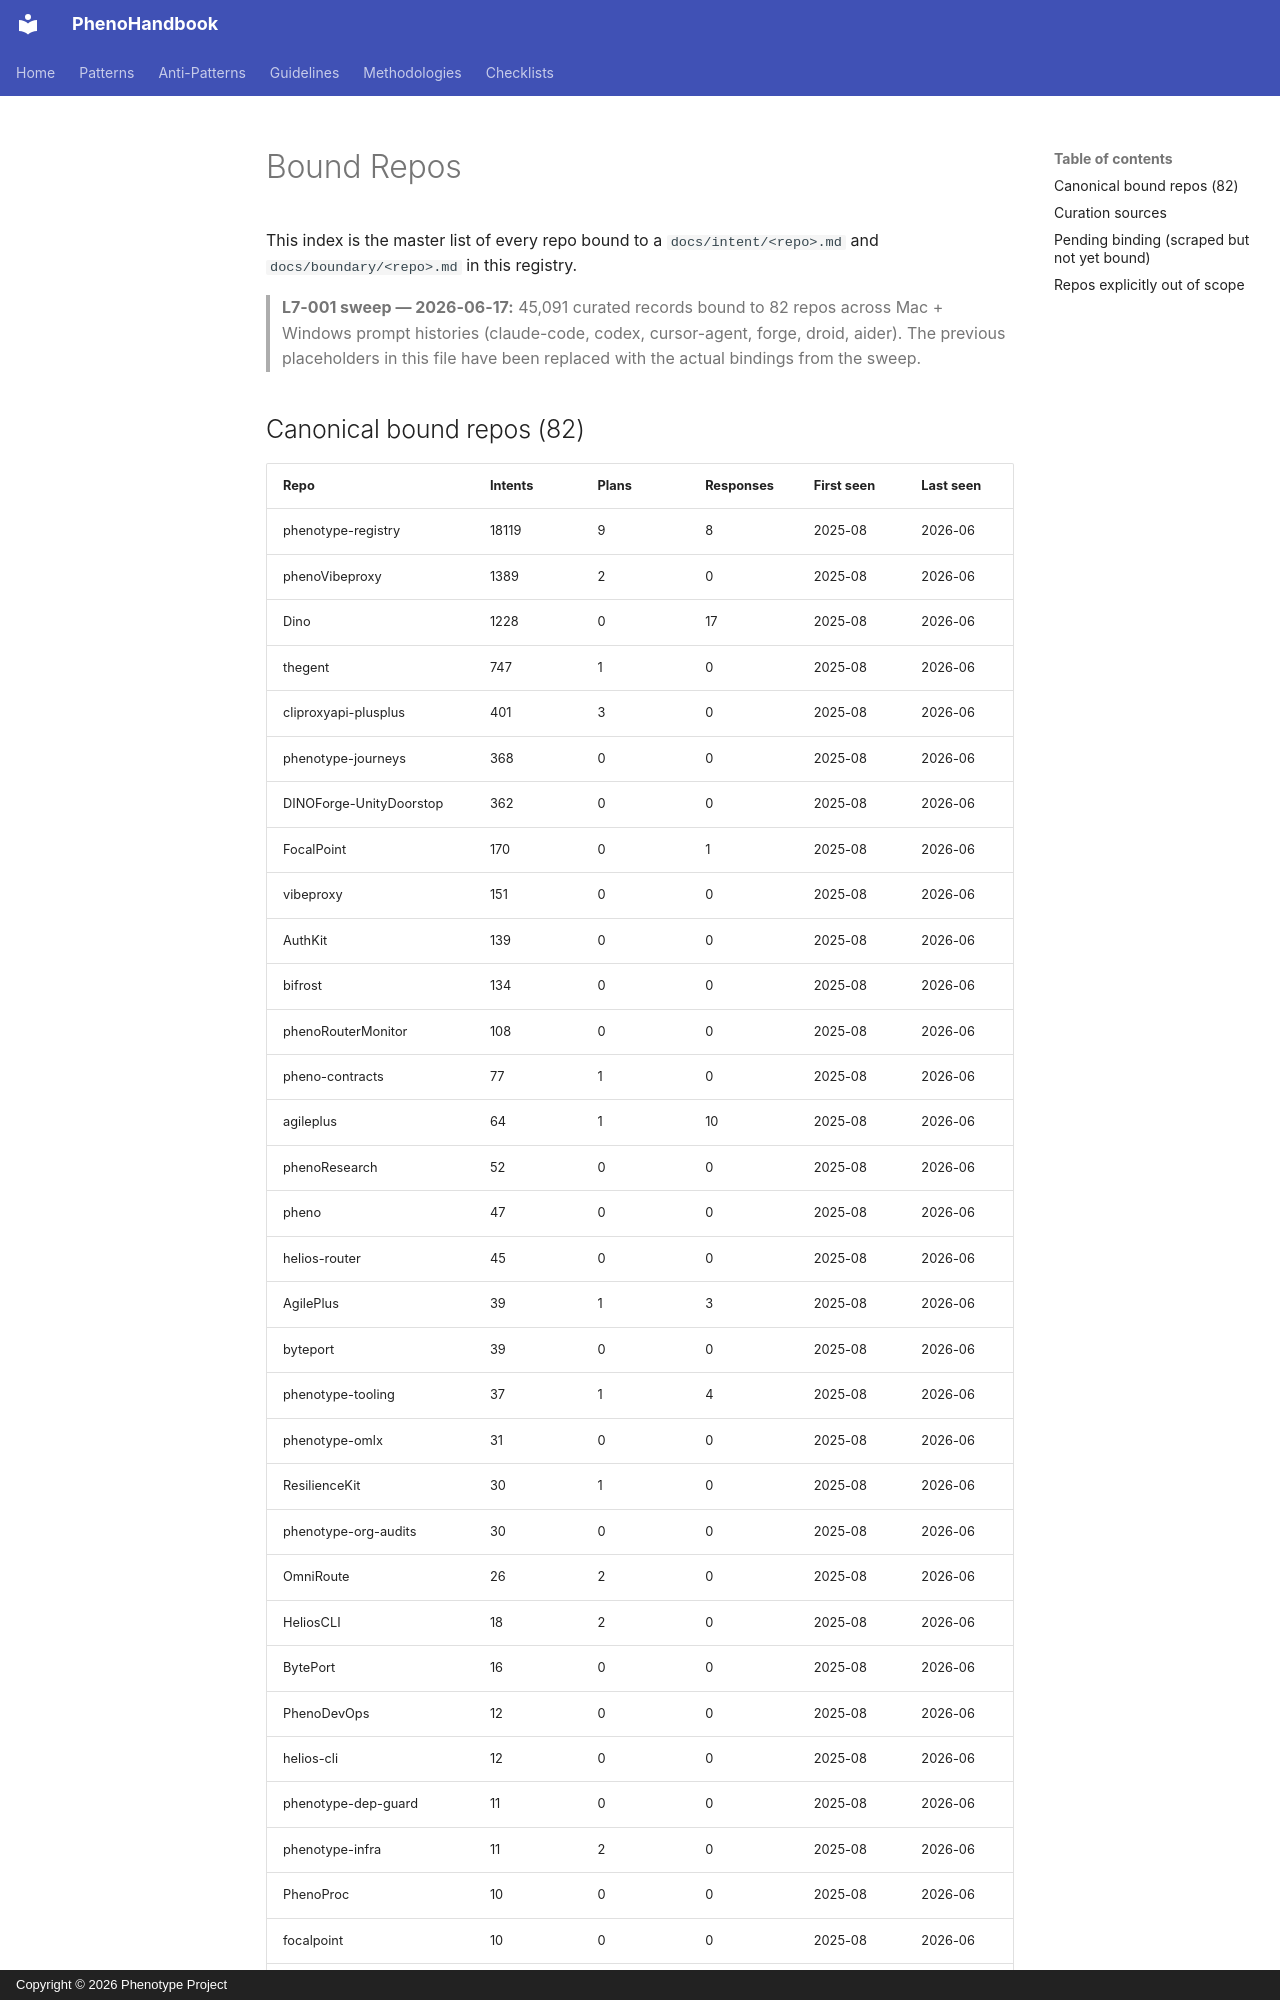

repository: KooshaPari/PhenoShared · page: intent/REGISTRY/index.html · generator: mkdocs · copyright: Copyright © 2026 Phenotype Project

# Bound Repos

This index is the master list of every repo bound to a `docs/intent/<repo>.md` and `docs/boundary/<repo>.md` in this registry.

> **L7-001 sweep — 2026-06-17:** 45,091 curated records bound to 82 repos across Mac + Windows prompt histories (claude-code, codex, cursor-agent, forge, droid, aider). The previous placeholders in this file have been replaced with the actual bindings from the sweep.
